Run: headless pygame with SDL's dummy video driver; simulated clock (each Clock.tick advances the game by its frame time, no real sleeping); random seed 0; keys injected as events and as key.get_pressed() state; no mouse input.
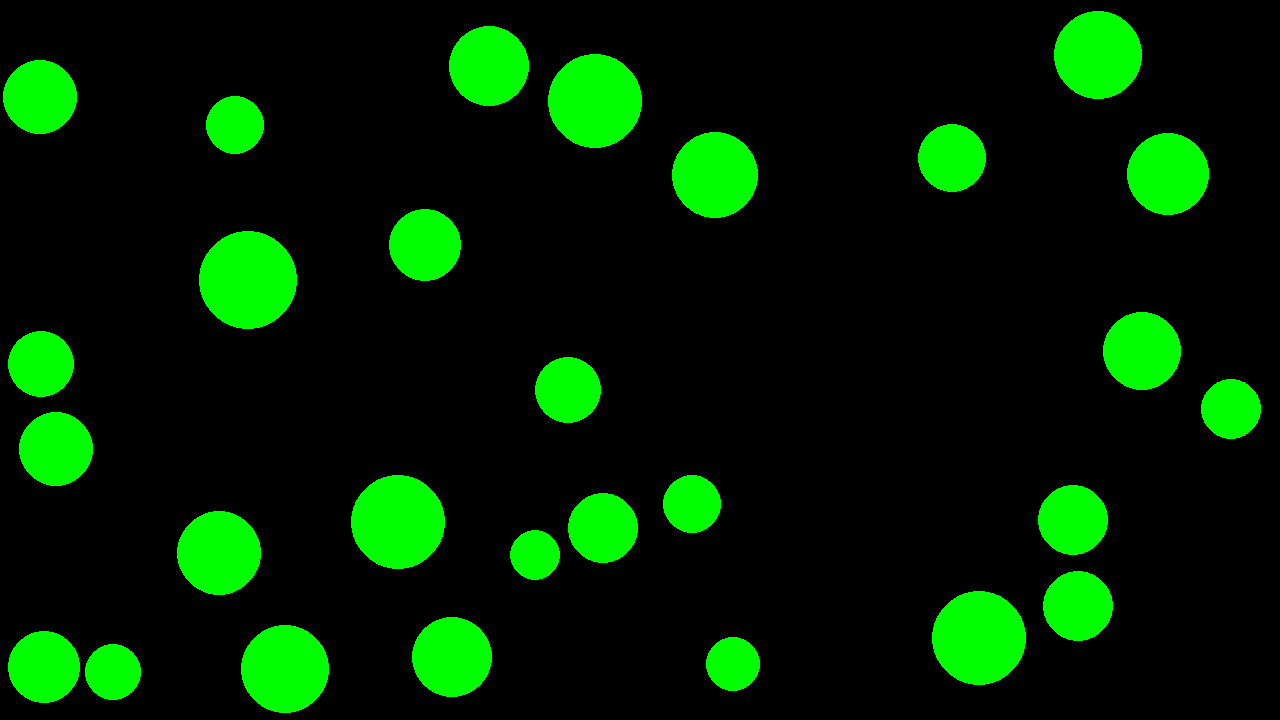
Frame 1 of 4 · flips 1–60 · no input
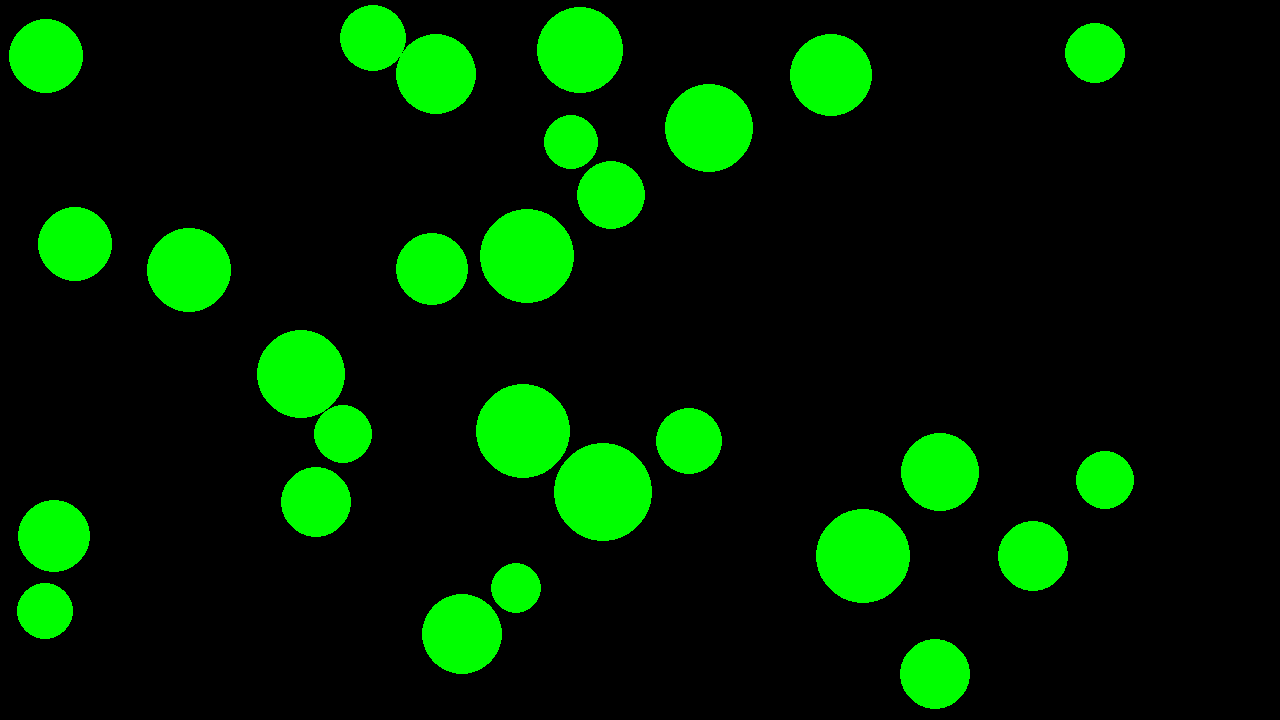
Frame 2 of 4 · flips 61–180 · tapped SPACE, RETURN · held RIGHT (→), D
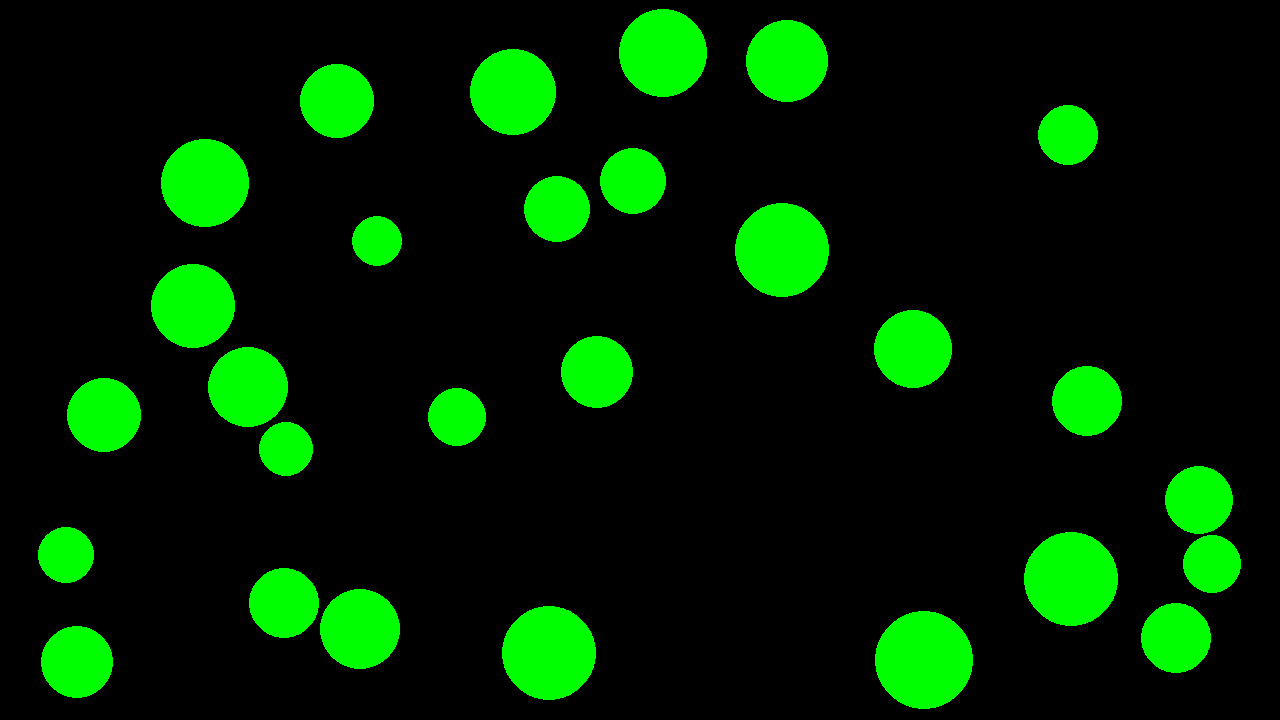
Frame 3 of 4 · flips 181–300 · held DOWN (↓), S
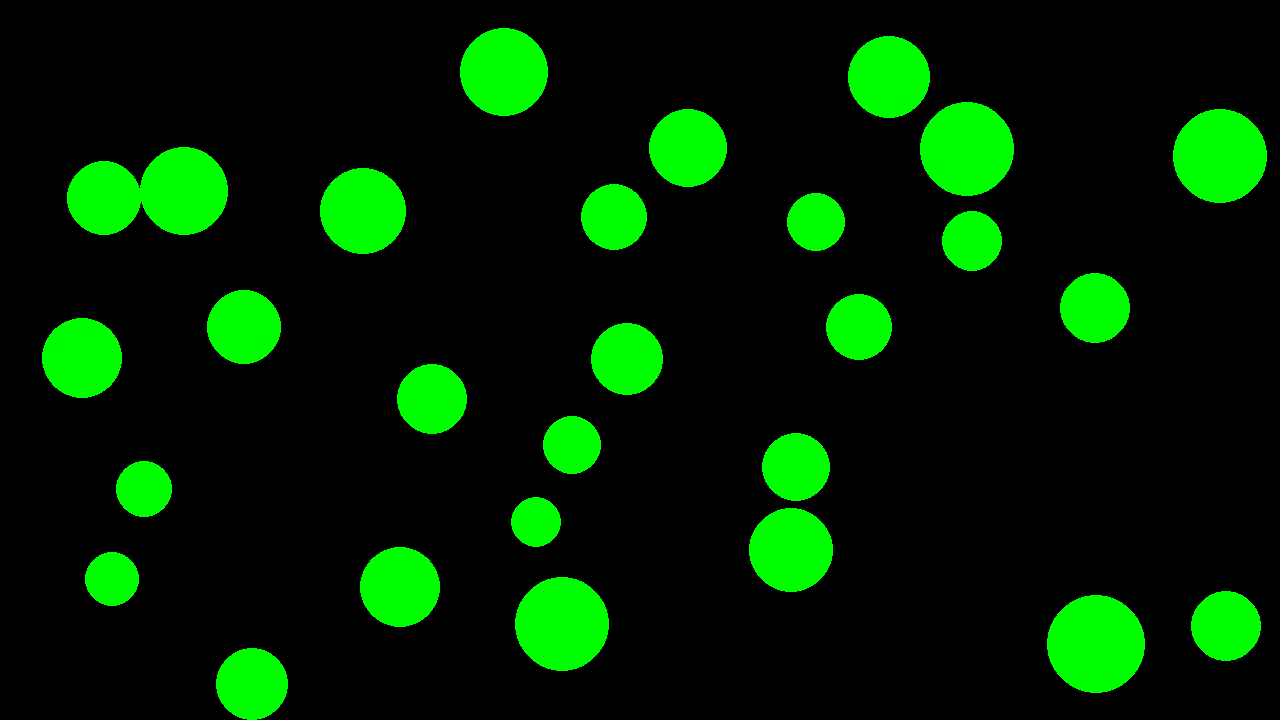
Frame 4 of 4 · flips 301–420 · held LEFT (←), A, UP (↑), W

The pygame program that drew these frames:

import pygame
from pygame.locals import *
from random import randint
import math

FPS = 60
WIDTH = 1280
HEIGHT = 720

MIN_MASS = 50
MAX_MASS = 100
MIN_VEL = -4
MAX_VEL = 4

COLOR = 0x00FF00

class Ball:
    def __init__(self, position_x, position_y):
        self.mass = randint(MIN_MASS, MAX_MASS)
        self.color = COLOR
        self.radius = int(self.mass/2)
        
        self.position = pygame.math.Vector2(position_x, position_y)
        self.velocity = pygame.math.Vector2(randint(MIN_VEL, MAX_VEL), randint(MIN_VEL, MAX_VEL))

        self.screen = screen
        
    def draw(self):
        pygame.draw.circle(self.screen, self.color, self.position, self.radius)

    def move (self):
        self.position += self.velocity

    def manage_wall_collision(self):
        if self.position[0] <= self.radius:
            self.velocity[0] = (-1)*self.velocity[0]
            dx = self.radius - self.position[0] + 2
            self.position[0] = self.position[0] + dx
        if self.position[1] <= self.radius:
            self.velocity[1] = (-1)*self.velocity[1]
            dy = self.radius - self.position[1] + 2
            self.position[1] += dy
        if WIDTH-self.position[0] <= self.radius:
            self.velocity[0] = (-1)*self.velocity[0]
            dx = self.radius - WIDTH + self.position[0] + 2
            self.position[0] -= dx
        if HEIGHT-self.position[1] <= self.radius:
            self.velocity[1] = (-1)*self.velocity[1]
            dy = self.radius - HEIGHT + self.position[1] + 2
            self.position[1] -= dy

def def_inicial_balls(list_of_balls):
    for i in range (55, WIDTH-55, 180):
        for j in range (55, HEIGHT-55, 180):
            newBall = Ball(i, j)
            list_of_balls.append(newBall)
    return list_of_balls

def manage_ball_collision (b1, b2):
    distance = math.sqrt(math.pow(b1.position[0]-b2.position[0], 2) + math.pow(b1.position[1]-b2.position[1], 2))

    v1 = b1.velocity
    v2 = b2.velocity
    x1 = b1.position
    x2 = b2.position
    m1 = b1.mass
    m2 = b2.mass

    if distance < b1.radius + b2.radius:
        b1.velocity = v1 - (2*m2/(m1 + m2)) * pygame.math.Vector2.project((v1-v2), (x1-x2))
        b2.velocity = v2 - (2*m1/(m2 + m1)) * pygame.math.Vector2.project((v2-v1), (x2-x1))

    avoid_ball_bug(b1, b2)

def avoid_ball_bug (b1, b2):
    distance = math.sqrt(math.pow(b1.position[0]-b2.position[0], 2) + math.pow(b1.position[1]-b2.position[1], 2))

    while (distance < b1.radius + b2.radius):
        b1.move()
        b2.move()
        distance = math.sqrt(math.pow(b1.position[0]-b2.position[0], 2) + math.pow(b1.position[1]-b2.position[1], 2))

pygame.init()
screen = pygame.display.set_mode((WIDTH, HEIGHT))
pygame.display.set_caption("Collision Simulator")
clock = pygame.time.Clock()

list_of_balls = []
list_of_balls = def_inicial_balls(list_of_balls)

while True:
    clock.tick(60)

    for event in pygame.event.get():
        if event.type == QUIT:
            pygame.quit()
    
    screen.fill((0, 0, 0))
    for i in range (0, len(list_of_balls)-1, 1):
        for j in range (i+1, len(list_of_balls), 1):
            manage_ball_collision(list_of_balls[i], list_of_balls[j])

    for i in range (0, len(list_of_balls), 1):
        list_of_balls[i].manage_wall_collision()
        list_of_balls[i].move()
        list_of_balls[i].draw()

    pygame.display.update()
